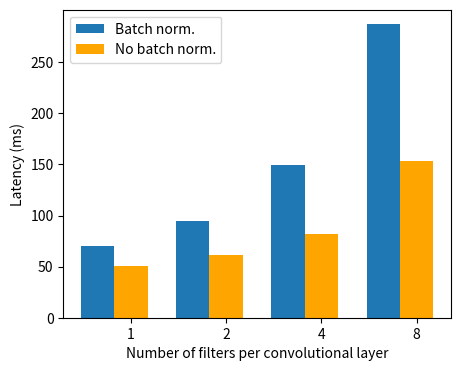

This chart was generated by the following Python code: (Note: this script raises an exception after producing the figure.)
import numpy as np
from matplotlib import pyplot as plt

no_batch_norm_latency = [51, 61, 82, 153]
batch_norm_latency = [70, 95, 149, 287]

x_filters = [1, 2, 4, 8]
x_axis = np.arange(len(x_filters))
y_ticks = np.arange(300, step=50)

bar_width = 0.35
plt.figure(figsize=(5, 4), dpi=160)
plt.bar(x=x_axis,
        width=bar_width,
        height=batch_norm_latency,
        tick_label=x_filters,
        label="Batch norm.")

plt.bar(x=x_axis + bar_width,
        width=bar_width,
        height=no_batch_norm_latency,
        tick_label=x_filters,
        label="No batch norm.",
        color="orange")

plt.yticks(y_ticks)
plt.ylabel("Latency (ms)")
plt.xlabel("Number of filters per convolutional layer")
plt.legend()
plt.savefig("../output/figures/batch-norm-latency.png")
plt.show()

mean_difference = np.mean(np.array(batch_norm_latency) - np.array(no_batch_norm_latency))
mean_percent_difference = 1 - np.mean(np.array(no_batch_norm_latency) / np.array(batch_norm_latency))
print(f"Mean difference = {mean_difference} ms")
print(f"Mean % difference = {mean_percent_difference}")
